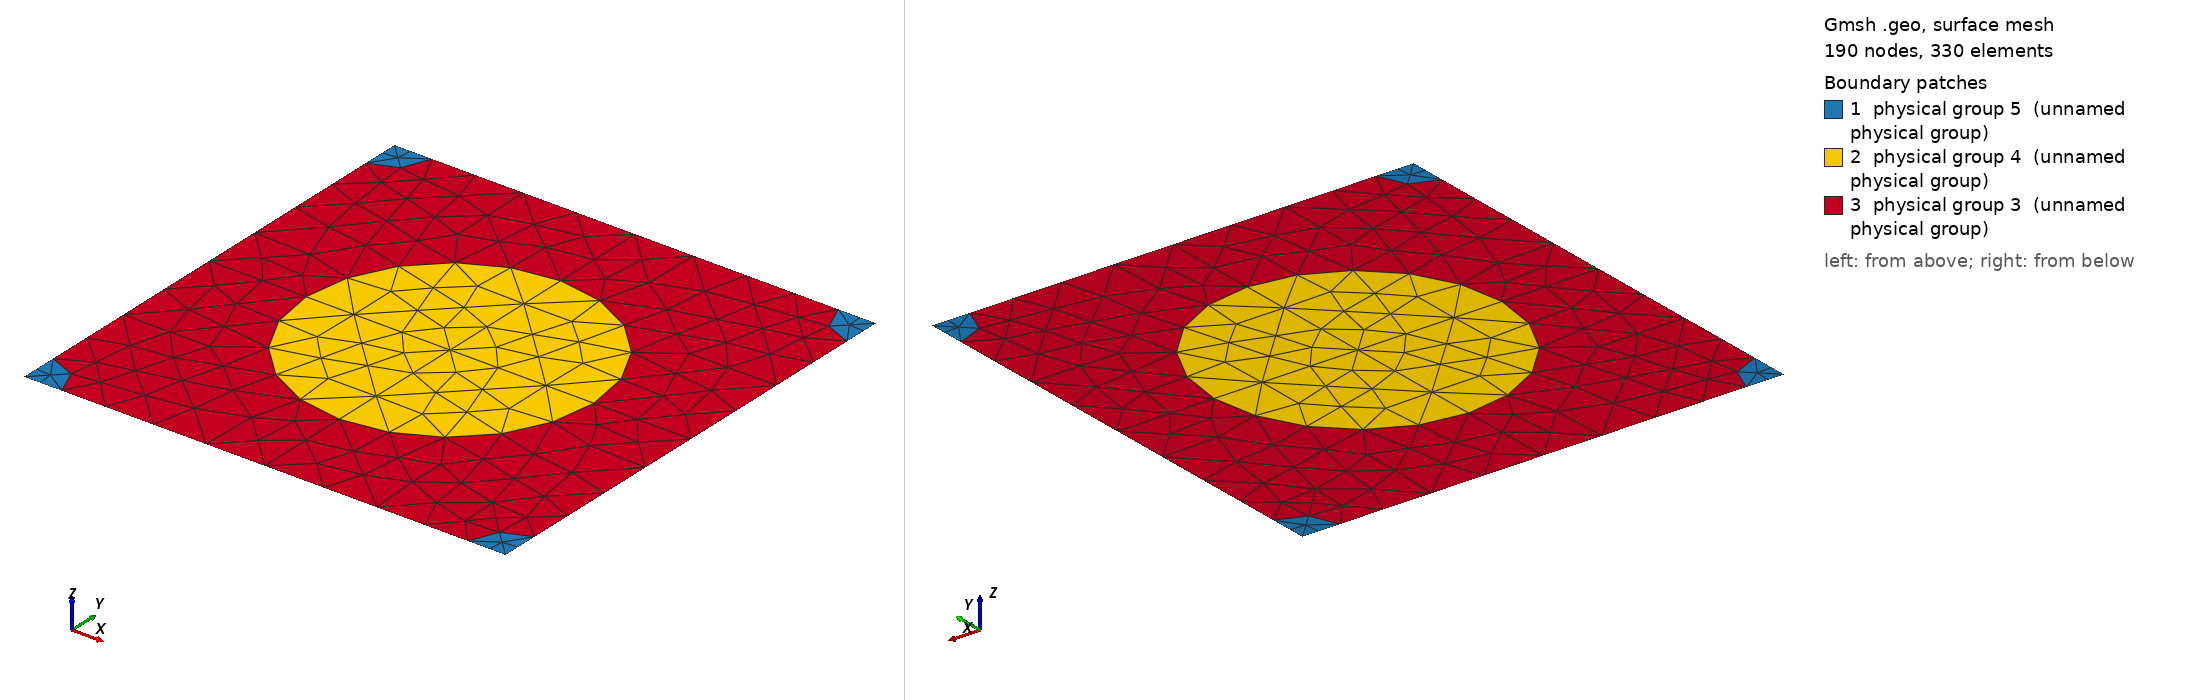

Gmsh geometry script, surface-meshed: 190 nodes, 330 surface elements. Boundary patches (legend numbers): 1 physical group 5 (unnamed physical group), 2 physical group 4 (unnamed physical group), 3 physical group 3 (unnamed physical group). Left view from above one corner, right view from below the opposite corner. Legend entries are the model's physical surfaces. The drawing asked Gmsh for element sizes between 1% and 20% of the model's largest extent; the script's own settings can give other sizes.

=== 920_275_72.geo (drawn) ===
d = 1; // grating period
ff = 0.300000;
d_in_nm = 920;
a1 = 275;
radius1 = (a1/d_in_nm)*d;
radius2 = (72/d_in_nm)*d;
lc = 0.150000; // 0.501 0.201 0.0701;
lc2 = lc/1.500000; // on cylinder surfaces
lc3 = lc/1.500000; // cylinder1 centres
lc4 = lc/4.500000; // cylinder2 centres
posx = 0;//
posy = 0;//

hy = d; // Thickness: Squre profile => hy=d
hx = 0.;

// 2*2 supercell outline

Point(1) = {0, 0, 0, lc4};
Point(2) = {-hx, -hy, 0, lc4};
Point(3) = {-hx+d, -hy, 0, lc4};
Point(4) = {d, 0, 0,lc4};
Point(5) = {-hx+d/2+posx, -hy/2+posy, 0,lc3};
Point(10) = {-hx+d/2+posx, 0, 0, lc};
Point(11) = {0,-hy/2+posy, 0, lc};
Point(12) = {-hx+d/2+posx, -hy, 0, lc};
Point(13) = {d, -hy/2+posy, 0, lc};

Point(14) = {-hx+radius2, 0, 0, lc2};
Point(15) = {d-radius2, 0, 0, lc2};
Point(16) = {0,-radius2, 0, lc2};
Point(18) = {-hx+d/2+posx, -hy/2+radius1+posy, 0, lc2};
Point(20) = {d,-radius2, 0, lc2};
Point(21) = {-hx+d/2-radius1+posx, -hy/2+posy, 0,lc2};
Point(22) = {-hx+d/2+radius1+posx, -hy/2+posy, 0,lc2};
Point(23) = {-hx, -hy+radius2, 0, lc2};
Point(25) = {-hx+d/2+posx, -hy/2-radius1+posy, 0, lc2};
Point(27) = {d,-hy+radius2, 0, lc2};
Point(28) = {-hx+radius2, -hy, 0, lc2};
Point(29) = {d-radius2, -hy, 0, lc2};

Line(1) = {1, 14};
Line(2) = {14, 10};
Line(3) = {10, 15};
Line(4) = {15, 4};
Line(5) = {4, 20};
Line(6) = {20, 13};
Line(7) = {13, 27};
Line(8) = {27, 3};
Line(9) = {3, 29};
Line(10) = {29, 12};
Line(11) = {12, 28};
Line(12) = {28, 2};
Line(13) = {2, 23};
Line(14) = {23, 11};
Line(15) = {11, 16};
Line(16) = {16, 1};
Line(18) = {18, 10};
Line(19) = {18, 5};
Line(20) = {5, 25};
Line(21) = {25, 12};
Line(22) = {11, 21};
Line(23) = {21, 5};
Line(24) = {5, 22};
Line(25) = {22, 13};

Circle(26) = {14, 1, 16};
Circle(27) = {15, 4, 20};
Circle(28) = {27, 3, 29};
Circle(29) = {28, 2, 23};
Circle(30) = {21, 5, 18};
Circle(31) = {18, 5, 22};
Circle(32) = {22, 5, 25};
Circle(33) = {25, 5, 21};

Line Loop(77) = {1, 26, 16};
Plane Surface(78) = {77};
Line Loop(79) = {4, 5, -27};
Plane Surface(80) = {79};
Line Loop(81) = {28, -9, -8};
Plane Surface(82) = {81};
Line Loop(83) = {29, -13, -12};
Plane Surface(84) = {83};
Line Loop(85) = {30, 19, -23};
Plane Surface(86) = {85};
Line Loop(87) = {19, 24, -31};
Plane Surface(88) = {87};
Line Loop(89) = {24, 32, -20};
Plane Surface(90) = {89};
Line Loop(91) = {20, 33, 23};
Plane Surface(92) = {91};
Line Loop(93) = {2, -18, -30, -22, 15, -26};
Plane Surface(94) = {93};
Line Loop(95) = {3, 27, 6, -25, -31, 18};
Plane Surface(96) = {95};
Line Loop(97) = {25, 7, 28, 10, -21, -32};
Plane Surface(98) = {97};
Line Loop(99) = {21, 11, 29, 14, 22, -33};
Plane Surface(100) = {99};

Physical Line(101) = {1, 2, 3, 4};
Physical Line(102) = {5, 6, 7, 8};
Physical Line(103) = {9, 10, 11, 12};
Physical Line(104) = {13, 14, 15, 16};

Physical Surface(3) = {94, 96, 98, 100};
Physical Surface(4) = {86, 88, 90, 92};
Physical Surface(5) = {78, 80, 82, 84};
